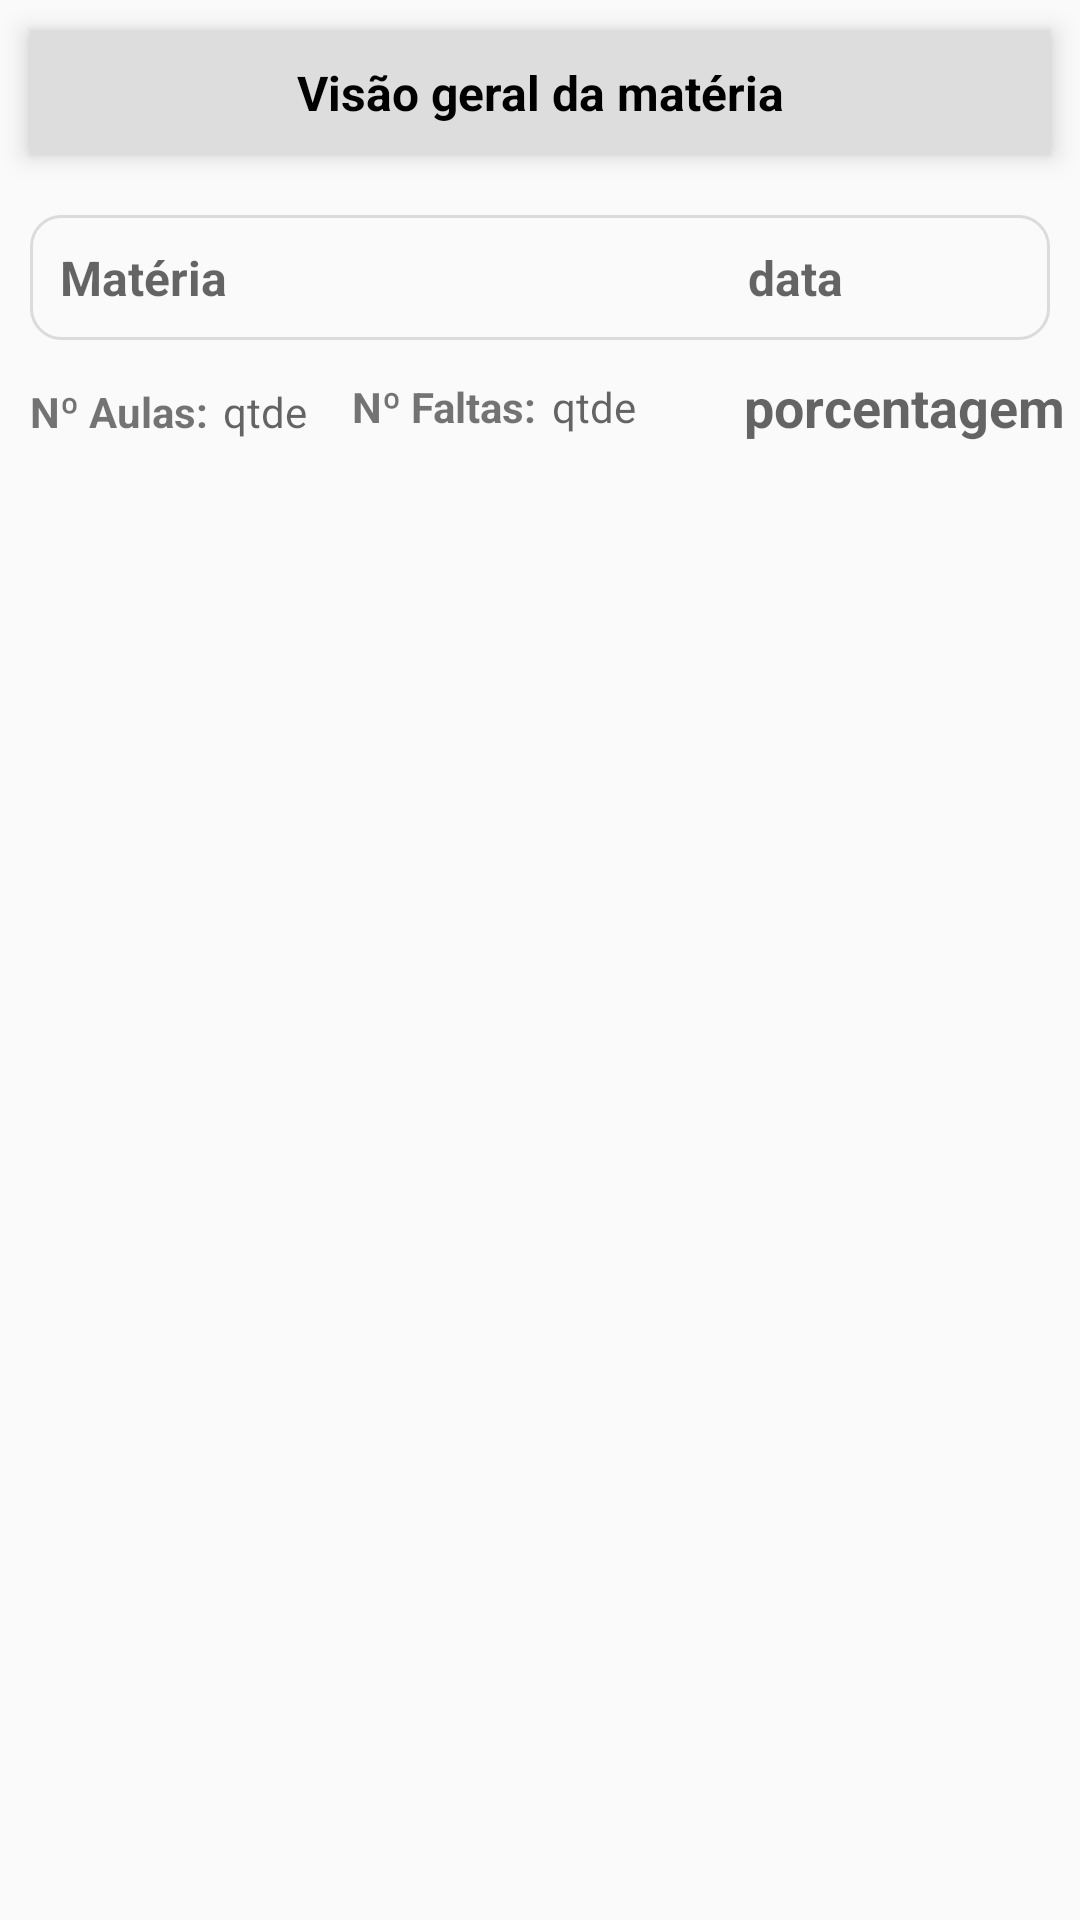

Write the Android layout XML for this screen, with the resource values it uses.
<!-- AndroidManifest.xml: application theme AppThemePattern -->
<!-- res/layout/fragment_miss_student.xml -->
<?xml version="1.0" encoding="utf-8"?>
<FrameLayout xmlns:android="http://schemas.android.com/apk/res/android"
    xmlns:tools="http://schemas.android.com/tools"
    android:layout_width="match_parent"
    android:layout_height="match_parent"
    tools:context=".fragment.MissStudentFragment">

    





    <LinearLayout
        android:layout_width="match_parent"
        android:layout_height="match_parent"
        android:id="@+id/student_miss"
        android:orientation="vertical"
        >

        <TextView
            android:id="@+id/student_miss_subject_viewTextView"
            android:layout_width="match_parent"
            android:layout_height="wrap_content"
            android:textColor="@color/black"
            android:padding="10dp"
            android:text="@string/student_subject_text"
            android:textSize="16sp"
            android:textStyle="bold"
            android:layout_margin="10dp"
            android:gravity="center"
            android:layout_gravity="center"
            android:background="#ddd"
            android:elevation="5dp"
            />

        <LinearLayout
            android:layout_width="match_parent"
            android:layout_height="wrap_content"
            android:id="@+id/student_miss_nameLinearLayout"
            android:orientation="horizontal"
            android:layout_margin="10dp"
            android:layout_gravity="center"
            android:elevation="5dp"
            android:background="@drawable/background_botao"
            >

            <TextView
                android:id="@+id/student_miss_subject_TextView"
                android:layout_width="0dp"
                android:layout_weight="1"
                android:layout_height="wrap_content"
                android:layout_gravity="center"
                android:gravity="start"
                android:padding="10dp"
                android:hint="Matéria"
                android:textColor="@color/black"
                android:textSize="16sp"
                android:textStyle="bold" />

            <TextView
                android:id="@+id/student_miss_date_viewTextView"
                android:layout_width="0dp"
                android:layout_weight="1"
                android:layout_height="wrap_content"
                android:layout_gravity="center"
                android:gravity="center"
                android:padding="10dp"
                android:hint="data"
                android:textColor="@color/black"
                android:textSize="16sp"
                android:textStyle="bold"
                />

        </LinearLayout>

        <GridLayout
            android:id="@+id/student_miss_dataGridLayout"
            android:layout_width="match_parent"
            android:layout_height="wrap_content"
            android:layout_row="2"
            android:layout_marginStart="5dp"
            android:layout_marginEnd="5dp"
            android:columnCount="5"
            android:elevation="4dp"
            >

            <TextView
                android:layout_width="wrap_content"
                android:layout_height="wrap_content"
                android:layout_row="0"
                android:layout_column="0"
                android:layout_gravity="start"
                android:layout_marginLeft="5dp"
                android:layout_marginBottom="5dp"
                android:gravity="start"
                android:text="@string/n_classes"
                android:textStyle="bold" />

            <TextView
                android:id="@+id/student_miss_classAmmountTextView"
                android:layout_width="wrap_content"
                android:layout_height="wrap_content"
                android:layout_row="0"
                android:layout_column="1"
                android:layout_marginLeft="5dp"
                android:layout_marginBottom="5dp"
                android:gravity="start"
                android:hint="qtde"
                />

            <TextView
                android:layout_width="wrap_content"
                android:layout_height="wrap_content"
                android:layout_row="0"
                android:layout_column="2"
                android:layout_gravity="center"
                android:layout_marginLeft="15dp"
                android:layout_marginBottom="5dp"
                android:text="@string/n_abssents"
                android:textStyle="bold"
                />

            <TextView
                android:id="@+id/student_miss_abssentAmmountTextView"
                android:layout_width="wrap_content"
                android:layout_height="wrap_content"
                android:layout_row="0"
                android:layout_column="3"
                android:layout_gravity="center"
                android:layout_marginLeft="5dp"
                android:layout_marginBottom="5dp"
                android:gravity="start"
                android:hint="qtde"
                />

            <TextView
                android:id="@+id/student_miss_abssentPercentualTextView"
                android:layout_width="wrap_content"
                android:layout_height="wrap_content"
                android:layout_row="0"
                android:layout_column="4"
                android:layout_gravity="end"
                android:layout_marginLeft="5dp"
                android:layout_marginBottom="5dp"
                android:hint="porcentagem"
                android:textAppearance="@style/TextAppearance.AppCompat.Medium"
                android:textStyle="bold"
                />

        </GridLayout>

        <LinearLayout
            android:layout_width="match_parent"
            android:layout_height="wrap_content"
            android:background="#FFFFFF"
            android:layout_margin="10dp"
            >

            <androidx.recyclerview.widget.RecyclerView
                android:id="@+id/student_miss_subjectInfoRecyclerView"
                android:layout_width="match_parent"
                android:layout_height="wrap_content"
                android:scrollbars="vertical"
                tools:context=".fragment.MissStudentFragment"
                tools:showIn="@layout/fragment_miss_student"
                />

        </LinearLayout>

    </LinearLayout>

</FrameLayout>
<!-- resources referenced by this layout -->
<resources>
  <color name="black">#000000</color>
  <!-- drawable background_botao (drawable) -->
  <?xml version="1.0" encoding="utf-8"?>
  <shape xmlns:android="http://schemas.android.com/apk/res/android"
      android:shape="rectangle"
      >
      <solid android:color="@color/cinza_medio_opaco_botao"></solid>
      <corners android:radius="10dp"></corners>
      <stroke android:width="1dp" android:color="@color/cinza_medio"></stroke>
  </shape>
  <string name="n_abssents">Nº Faltas: </string>
  <string name="n_classes">Nº Aulas: </string>
  <string name="student_subject_text">Visão geral da matéria</string>
  <style name="AppThemePattern" parent="Theme.AppCompat.Light.NoActionBar">
          
          <item name="colorPrimary">@color/colorPrimary</item>
          <item name="colorPrimaryDark">#000000</item>
          <item name="colorAccent">@color/colorAccent</item>
      </style>
  <color name="cinza_medio_opaco_botao">#00FFFFFF</color>
  <color name="cinza_medio">#DBDBDB</color>
  <color name="colorPrimary">#008577</color>
  <color name="colorAccent">#FFFFFF</color>
</resources>
